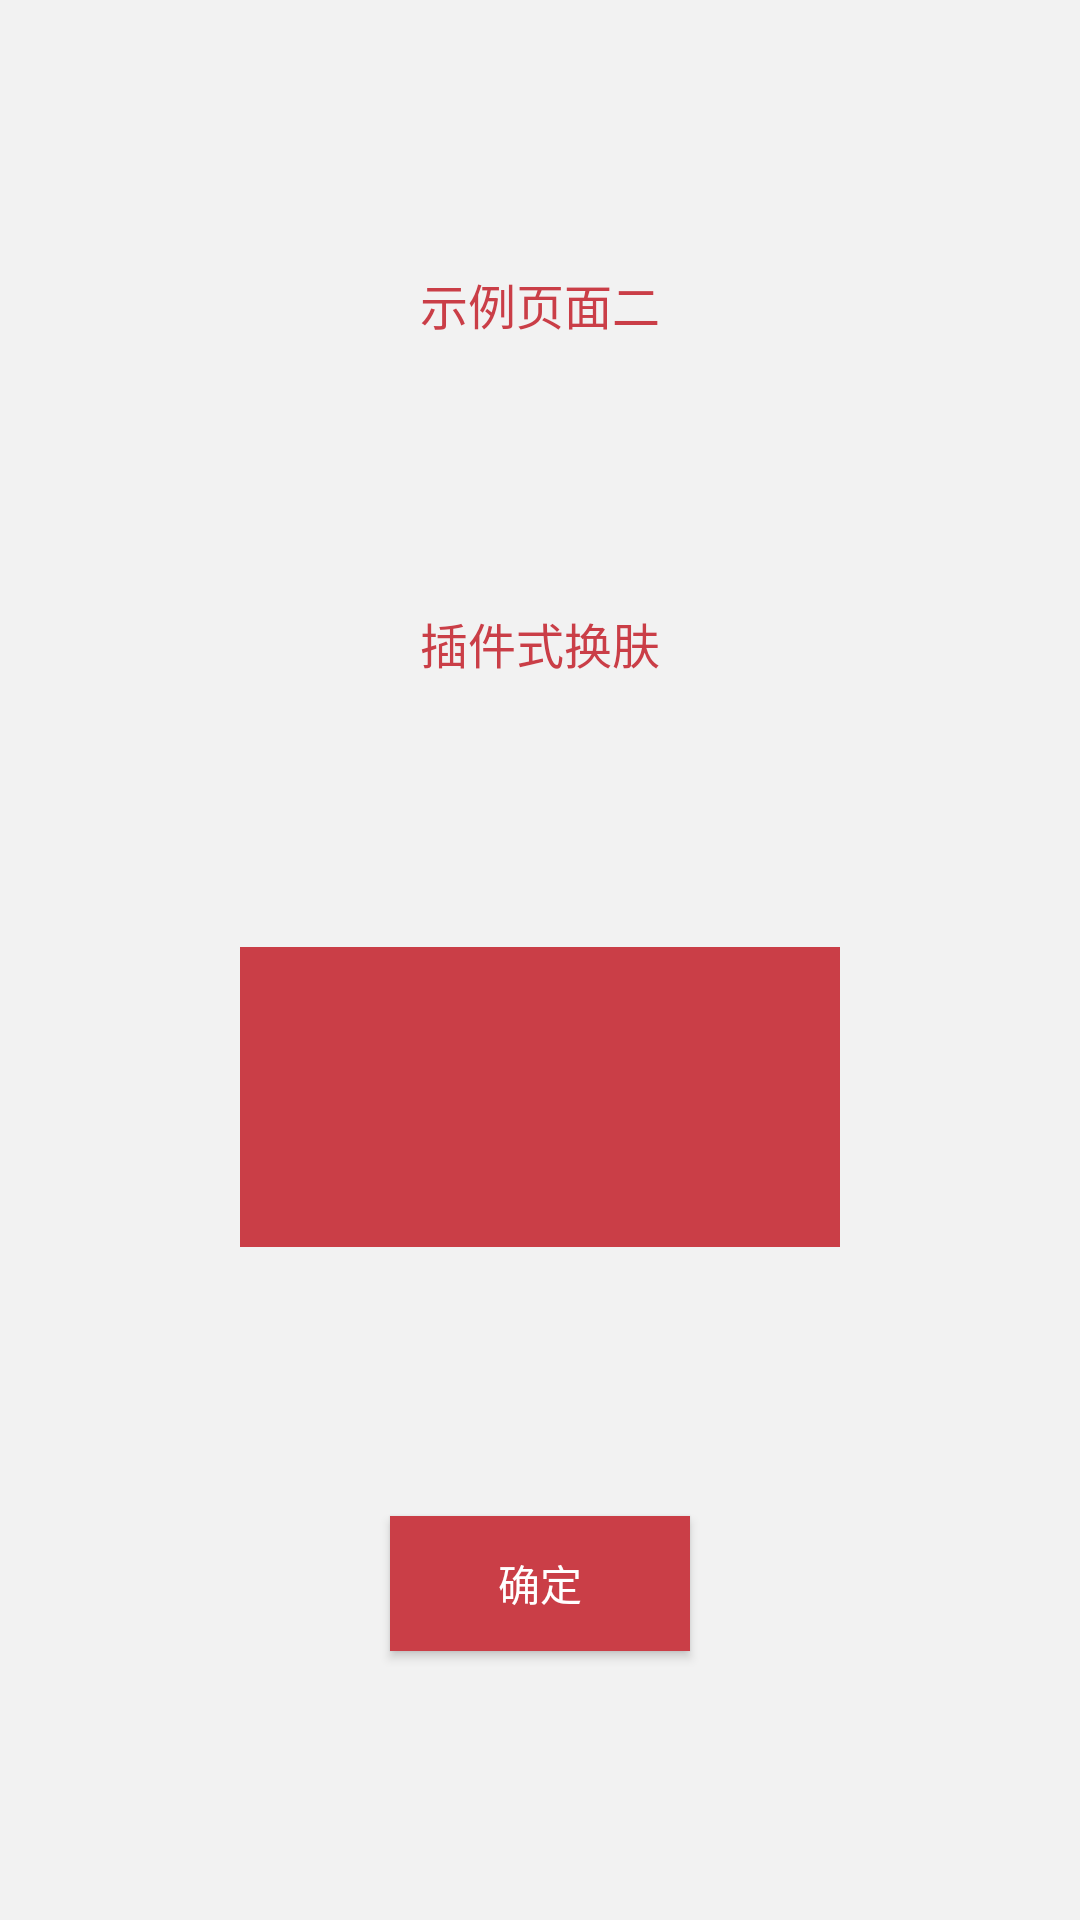

Layout XML and referenced resources for this Android screen:
<!-- AndroidManifest.xml: application theme AppTheme -->
<!-- res/layout/activity_second.xml -->
<?xml version="1.0" encoding="utf-8"?>
<androidx.constraintlayout.widget.ConstraintLayout xmlns:android="http://schemas.android.com/apk/res/android"
    xmlns:app="http://schemas.android.com/apk/res-auto"
    xmlns:tools="http://schemas.android.com/tools"
    android:layout_width="match_parent"
    android:layout_height="match_parent"
    android:background="@color/color_bg_1">

    <TextView
        android:id="@+id/tv_one"
        android:layout_width="wrap_content"
        android:layout_height="wrap_content"
        android:text="示例页面二"
        android:textColor="@color/color_text_1"
        android:textSize="16sp"
        app:layout_constraintBottom_toTopOf="@+id/tv_two"
        app:layout_constraintHorizontal_chainStyle="packed"
        app:layout_constraintLeft_toLeftOf="parent"
        app:layout_constraintRight_toRightOf="parent"
        app:layout_constraintTop_toTopOf="parent" />

    <TextView
        android:id="@+id/tv_two"
        android:layout_width="wrap_content"
        android:layout_height="wrap_content"
        android:text="插件式换肤"
        android:textColor="@color/color_text_1"
        android:textSize="16sp"
        app:layout_constraintTop_toBottomOf="@+id/tv_one"
        app:layout_constraintBottom_toTopOf="@+id/iv_one"
        app:layout_constraintLeft_toLeftOf="parent"
        app:layout_constraintRight_toRightOf="parent"
        />

    <ImageView
        android:id="@+id/iv_one"
        android:layout_width="200dp"
        android:layout_height="100dp"
        android:background="@color/colorAccent"
        app:layout_constraintTop_toBottomOf="@+id/tv_two"
        app:layout_constraintLeft_toLeftOf="parent"
        app:layout_constraintRight_toRightOf="parent"
        app:layout_constraintBottom_toTopOf="@+id/btn_one" />

    <Button
        android:id="@+id/btn_one"
        android:layout_width="100dp"
        android:layout_height="45dp"
        android:background="@color/colorPrimaryDark"
        android:textColor="@color/color_white"
        android:text="确定"
        app:layout_constraintTop_toBottomOf="@+id/iv_one"
        app:layout_constraintLeft_toLeftOf="parent"
        app:layout_constraintRight_toRightOf="parent"
        app:layout_constraintBottom_toBottomOf="parent" />


</androidx.constraintlayout.widget.ConstraintLayout>
<!-- resources referenced by this layout -->
<resources>
  <color name="colorAccent">#CA3E47</color>
  <color name="colorPrimaryDark">#CA3E47</color>
  <color name="color_bg_1">#f2f2f2</color>
  <color name="color_text_1">#CA3E47</color>
  <color name="color_white">#ffffff</color>
</resources>
